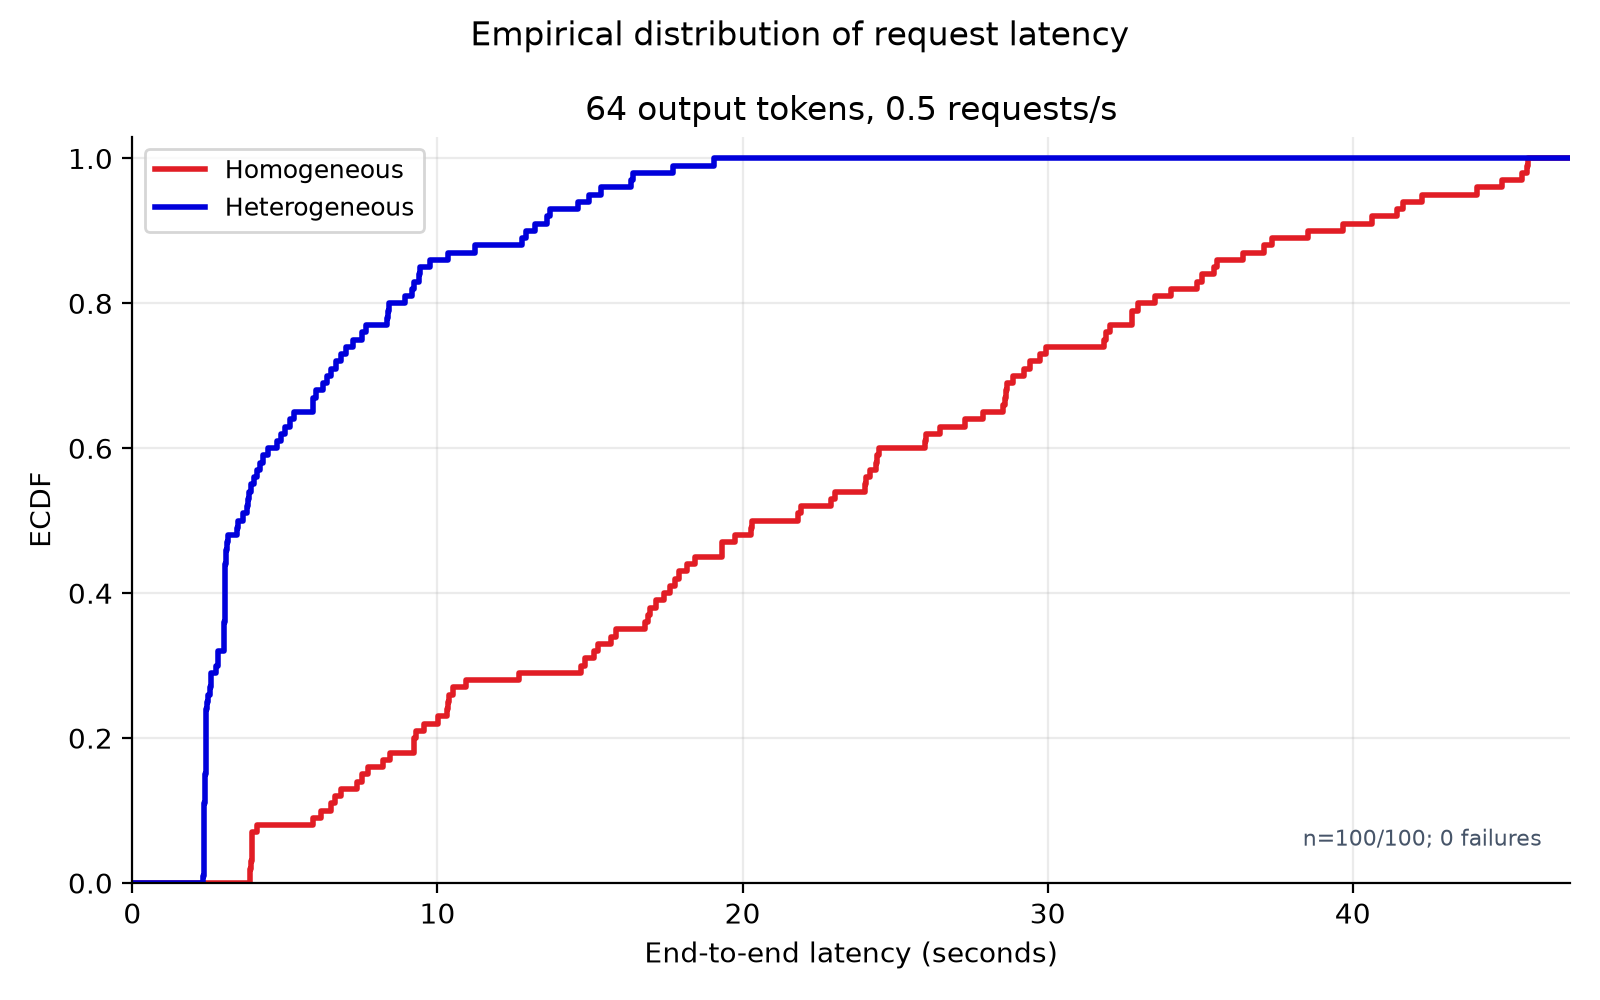

Source data for this figure (header and first rows):
arm, latency_seconds, ecdf, offered
homogeneous, 3.853, 0.01, 100
homogeneous, 3.855, 0.02, 100
homogeneous, 3.889, 0.03, 100
homogeneous, 3.919, 0.04, 100
homogeneous, 3.919, 0.05, 100
homogeneous, 3.923, 0.06, 100
homogeneous, 3.938, 0.07, 100
homogeneous, 4.07, 0.08, 100
homogeneous, 5.926, 0.09, 100
homogeneous, 6.191, 0.1, 100
homogeneous, 6.499, 0.11, 100
homogeneous, 6.643, 0.12, 100
homogeneous, 6.835, 0.13, 100
homogeneous, 7.376, 0.14, 100
homogeneous, 7.532, 0.15, 100
homogeneous, 7.728, 0.16, 100
homogeneous, 8.224, 0.17, 100
homogeneous, 8.44, 0.18, 100
homogeneous, 9.221, 0.19, 100
homogeneous, 9.241, 0.2, 100
homogeneous, 9.293, 0.21, 100
homogeneous, 9.543, 0.22, 100
homogeneous, 10.03, 0.23, 100
homogeneous, 10.33, 0.24, 100
homogeneous, 10.33, 0.25, 100
homogeneous, 10.37, 0.26, 100
homogeneous, 10.52, 0.27, 100
homogeneous, 10.95, 0.28, 100
homogeneous, 12.67, 0.29, 100
homogeneous, 14.69, 0.3, 100
homogeneous, 14.82, 0.31, 100
homogeneous, 15.12, 0.32, 100
homogeneous, 15.28, 0.33, 100
homogeneous, 15.69, 0.34, 100
homogeneous, 15.86, 0.35, 100
homogeneous, 16.81, 0.36, 100
homogeneous, 16.9, 0.37, 100
homogeneous, 16.96, 0.38, 100
homogeneous, 17.16, 0.39, 100
homogeneous, 17.44, 0.4, 100
homogeneous, 17.61, 0.41, 100
homogeneous, 17.79, 0.42, 100
homogeneous, 17.9, 0.43, 100
homogeneous, 18.19, 0.44, 100
homogeneous, 18.43, 0.45, 100
homogeneous, 19.32, 0.46, 100
homogeneous, 19.34, 0.47, 100
homogeneous, 19.74, 0.48, 100
homogeneous, 20.28, 0.49, 100
homogeneous, 20.3, 0.5, 100
homogeneous, 21.81, 0.51, 100
homogeneous, 21.93, 0.52, 100
homogeneous, 22.89, 0.53, 100
homogeneous, 23.05, 0.54, 100
homogeneous, 24.02, 0.55, 100
homogeneous, 24.04, 0.56, 100
homogeneous, 24.18, 0.57, 100
homogeneous, 24.36, 0.58, 100
homogeneous, 24.4, 0.59, 100
homogeneous, 24.46, 0.6, 100
... 140 more rows
